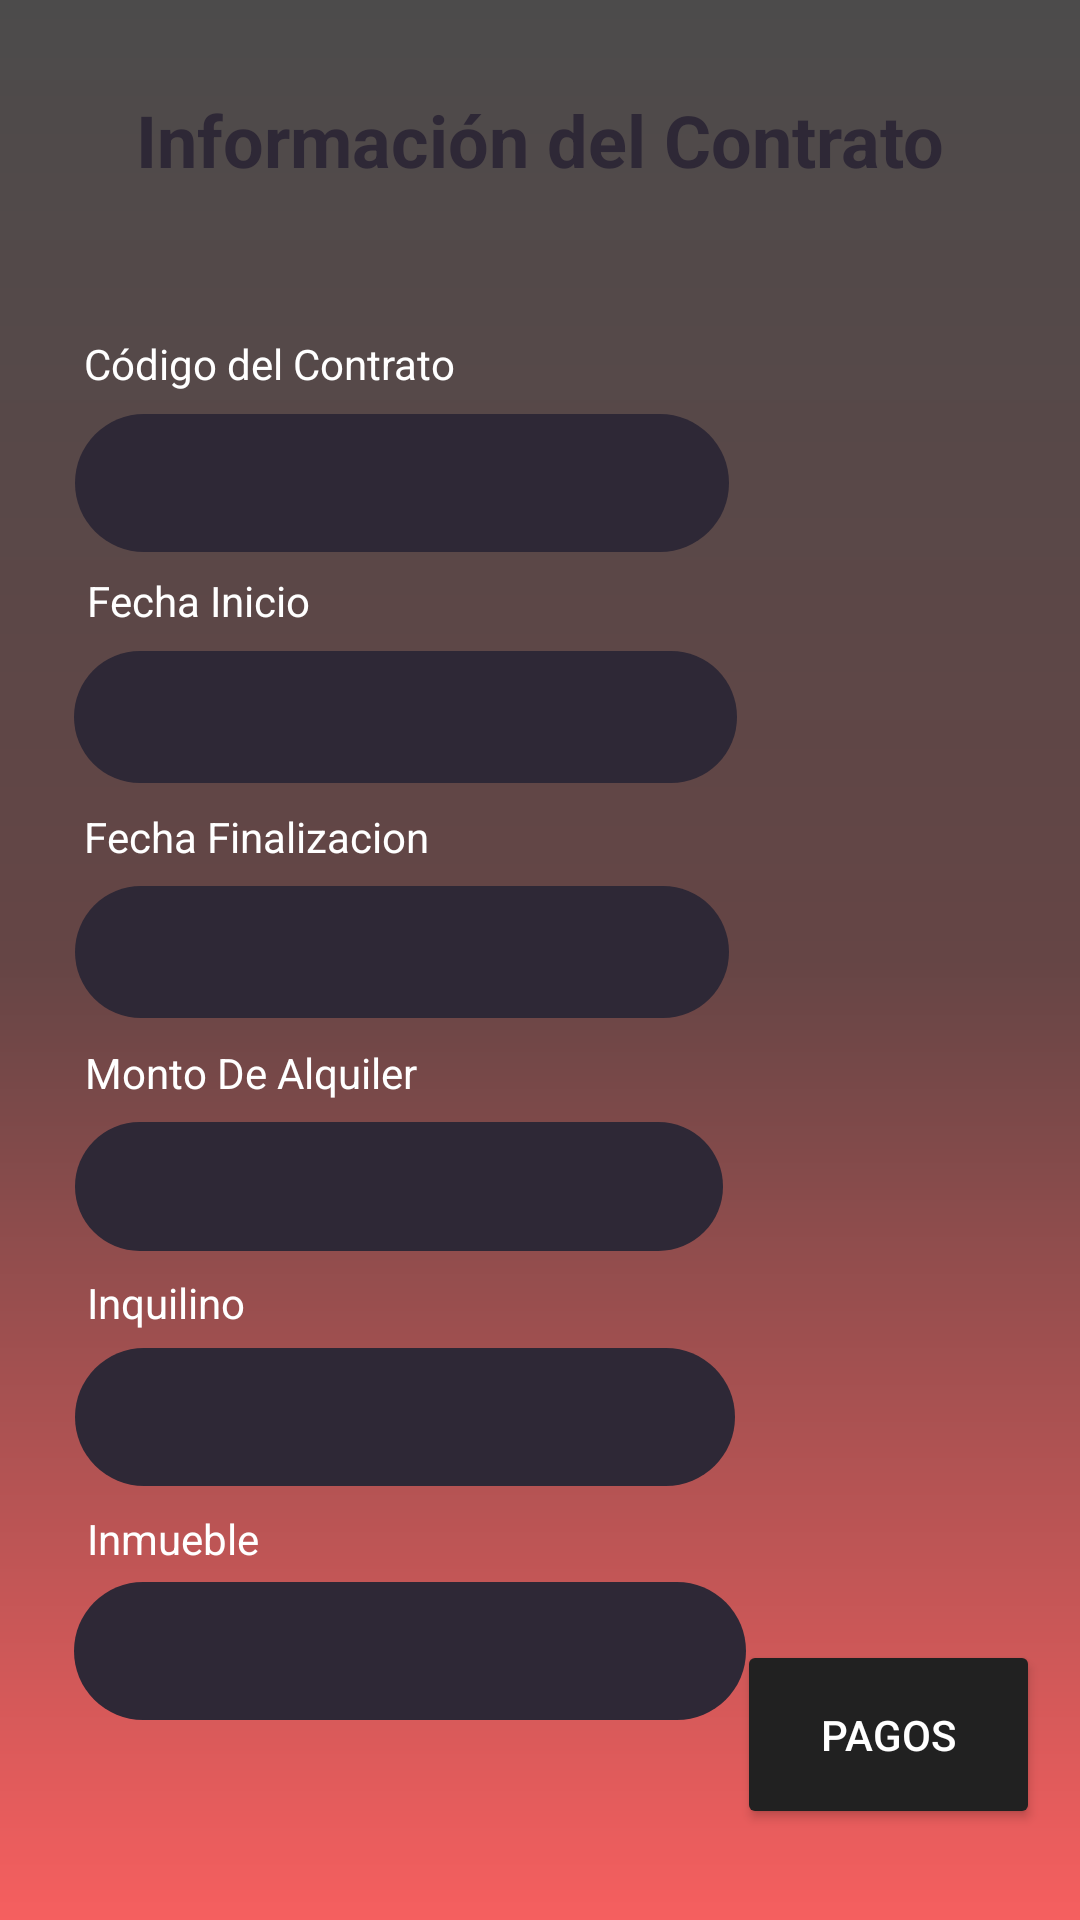

Produce the Android XML layout that renders to this screen, including the resource entries it uses.
<!-- AndroidManifest.xml: application theme Theme.InmobiliariaJonathan -->
<!-- res/layout/detalle_contrato_fragment.xml -->
<?xml version="1.0" encoding="utf-8"?>
<androidx.core.widget.NestedScrollView xmlns:android="http://schemas.android.com/apk/res/android"
    xmlns:app="http://schemas.android.com/apk/res-auto"
    xmlns:tools="http://schemas.android.com/tools"
    android:layout_width="match_parent"
    android:layout_height="match_parent"
    tools:context=".ui.contratos.DetalleContratoFragment"
    android:fillViewport="true"
    android:background="@drawable/fondo_degradado">

    <androidx.constraintlayout.widget.ConstraintLayout
        android:layout_width="match_parent"
        android:layout_height="wrap_content">

        <TextView
            android:id="@+id/textView28"
            android:layout_width="wrap_content"
            android:layout_height="wrap_content"
            android:text="Información del Contrato"
            android:textColor="#2E2836"
            android:textSize="24dp"
            android:textStyle="bold"
            app:layout_constraintBottom_toBottomOf="parent"
            app:layout_constraintEnd_toEndOf="parent"
            app:layout_constraintHorizontal_bias="0.5"
            app:layout_constraintStart_toStartOf="parent"
            app:layout_constraintTop_toTopOf="parent"
            app:layout_constraintVertical_bias="0.05" />

        <TextView
            android:id="@+id/textView2"
            android:layout_width="wrap_content"
            android:layout_height="wrap_content"
            android:text="Código del Contrato"
            android:textColor="#fFFFFFFf"
            app:layout_constraintBottom_toBottomOf="parent"

            app:layout_constraintEnd_toEndOf="parent"
            app:layout_constraintHorizontal_bias="0.118"
            app:layout_constraintStart_toStartOf="parent"
            app:layout_constraintTop_toBottomOf="@+id/textView28"
            app:layout_constraintVertical_bias="0.088" />

        <TextView
            android:id="@+id/tvCodigoContrato"
            android:layout_width="218dp"
            android:layout_height="46dp"
            android:background="@drawable/bt_black"
            android:textColor="#FFFFFF"
            android:textSize="20dp"
            android:textAlignment="center"
            app:layout_constraintBottom_toBottomOf="parent"
            app:layout_constraintEnd_toEndOf="parent"
            app:layout_constraintHorizontal_bias="0.176"
            app:layout_constraintStart_toStartOf="parent"
            app:layout_constraintTop_toBottomOf="@+id/textView2"
            app:layout_constraintVertical_bias="0.016"
            tools:layout_constraintStart_toEndOf="@id/guideline3" />

        <TextView
            android:id="@+id/tvFechaInicio"
            android:layout_width="221dp"
            android:layout_height="44dp"
            android:background="@drawable/bt_black"
            android:textColor="#FFFFFF"
            android:textSize="20dp"
            android:textAlignment="center"
            app:layout_constraintBottom_toBottomOf="parent"
            app:layout_constraintEnd_toEndOf="parent"
            app:layout_constraintHorizontal_bias="0.178"
            app:layout_constraintStart_toStartOf="parent"
            app:layout_constraintTop_toBottomOf="@+id/textView3"
            app:layout_constraintVertical_bias="0.019"
            tools:layout_constraintStart_toEndOf="@id/guideline3" />

        <TextView
            android:id="@+id/textView5"
            android:layout_width="wrap_content"
            android:layout_height="wrap_content"
            android:text="Monto De Alquiler"
            android:textColor="#fFFFFFFf"
            app:layout_constraintBottom_toBottomOf="parent"

            app:layout_constraintEnd_toEndOf="parent"
            app:layout_constraintHorizontal_bias="0.113"
            app:layout_constraintStart_toStartOf="parent"
            app:layout_constraintTop_toBottomOf="@+id/tvFechaFinalizacion"
            app:layout_constraintVertical_bias="0.031" />

        <TextView
            android:id="@+id/textView3"
            android:layout_width="wrap_content"
            android:layout_height="wrap_content"
            android:text="Fecha Inicio"
            android:textColor="#fFFFFFFf"
            app:layout_constraintBottom_toBottomOf="parent"

            app:layout_constraintEnd_toEndOf="parent"
            app:layout_constraintHorizontal_bias="0.101"
            app:layout_constraintStart_toStartOf="parent"
            app:layout_constraintTop_toBottomOf="@+id/tvCodigoContrato"
            app:layout_constraintVertical_bias="0.015" />

        <TextView
            android:id="@+id/tvFechaFinalizacion"
            android:layout_width="218dp"
            android:layout_height="44dp"
            android:background="@drawable/bt_black"
            android:textColor="#FFFFFF"
            android:textSize="20dp"
            android:textAlignment="center"
            app:layout_constraintBottom_toBottomOf="parent"
            app:layout_constraintEnd_toEndOf="parent"
            app:layout_constraintHorizontal_bias="0.176"
            app:layout_constraintStart_toStartOf="parent"
            app:layout_constraintTop_toBottomOf="@+id/textView4"
            app:layout_constraintVertical_bias="0.023"
            tools:layout_constraintStart_toEndOf="@id/guideline3" />

        <TextView
            android:id="@+id/tvMontoDeAlquier"
            android:layout_width="216dp"
            android:layout_height="43dp"
            android:background="@drawable/bt_black"
            android:textColor="#FFFFFF"
            android:textSize="20dp"
            android:textAlignment="center"
            app:layout_constraintBottom_toBottomOf="parent"
            app:layout_constraintEnd_toEndOf="parent"
            app:layout_constraintHorizontal_bias="0.174"
            app:layout_constraintStart_toStartOf="parent"
            app:layout_constraintTop_toBottomOf="@+id/textView5"
            app:layout_constraintVertical_bias="0.03"
            tools:layout_constraintStart_toEndOf="@id/guideline3" />

        <TextView
            android:id="@+id/textView4"
            android:layout_width="wrap_content"
            android:layout_height="wrap_content"
            android:text="Fecha Finalizacion"
            android:textColor="#fFFFFFFf"
            app:layout_constraintBottom_toBottomOf="parent"

            app:layout_constraintEnd_toEndOf="parent"
            app:layout_constraintHorizontal_bias="0.114"
            app:layout_constraintStart_toStartOf="parent"
            app:layout_constraintTop_toBottomOf="@+id/tvFechaInicio"
            app:layout_constraintVertical_bias="0.023" />

        <TextView
            android:id="@+id/tvInquilinoContrato"
            android:layout_width="220dp"
            android:layout_height="46dp"
            android:background="@drawable/bt_black"
            android:textColor="#FFFFFF"
            android:textSize="20dp"
            android:textAlignment="center"
            app:layout_constraintBottom_toBottomOf="parent"
            app:layout_constraintEnd_toEndOf="parent"
            app:layout_constraintHorizontal_bias="0.178"
            app:layout_constraintStart_toStartOf="parent"
            app:layout_constraintTop_toBottomOf="@+id/textView6"
            app:layout_constraintVertical_bias="0.037"
            tools:layout_constraintStart_toEndOf="@id/guideline3" />

        <TextView
            android:id="@+id/textView6"
            android:layout_width="wrap_content"
            android:layout_height="wrap_content"
            android:text="Inquilino"
            android:textColor="#fFFFFFFf"
            app:layout_constraintBottom_toBottomOf="parent"

            app:layout_constraintEnd_toEndOf="parent"
            app:layout_constraintHorizontal_bias="0.094"
            app:layout_constraintStart_toStartOf="parent"
            app:layout_constraintTop_toBottomOf="@+id/tvMontoDeAlquier"
            app:layout_constraintVertical_bias="0.037" />

        <TextView
            android:id="@+id/tvInmuebleContrato"
            android:layout_width="224dp"
            android:layout_height="46dp"
            android:background="@drawable/bt_black"
            android:textColor="#FFFFFF"
            android:textSize="20dp"
            android:textAlignment="center"
            app:layout_constraintBottom_toBottomOf="parent"
            app:layout_constraintEnd_toEndOf="parent"
            app:layout_constraintHorizontal_bias="0.181"
            app:layout_constraintStart_toStartOf="parent"
            app:layout_constraintTop_toBottomOf="@+id/textView7"
            app:layout_constraintVertical_bias="0.07"
            tools:layout_constraintStart_toEndOf="@id/guideline3" />

        <TextView
            android:id="@+id/textView7"
            android:layout_width="wrap_content"
            android:layout_height="wrap_content"
            android:text="Inmueble"
            android:textColor="#fFFFFFFf"
            app:layout_constraintBottom_toBottomOf="parent"

            app:layout_constraintEnd_toEndOf="parent"
            app:layout_constraintHorizontal_bias="0.096"
            app:layout_constraintStart_toStartOf="parent"
            app:layout_constraintTop_toBottomOf="@+id/tvInquilinoContrato"
            app:layout_constraintVertical_bias="0.064" />

        <Button
            android:id="@+id/btIngresar"
            android:layout_width="101dp"
            android:layout_height="63dp"
            android:backgroundTint="@color/primary_text"
            android:text="Pagos"
            android:textColor="#FFFFFF"
            app:layout_constraintBottom_toBottomOf="parent"
            app:layout_constraintEnd_toEndOf="parent"
            app:layout_constraintHorizontal_bias="0.948"
            app:layout_constraintStart_toStartOf="parent"
            app:layout_constraintTop_toBottomOf="@+id/textView28"
            app:layout_constraintVertical_bias="0.941"></Button>

    </androidx.constraintlayout.widget.ConstraintLayout>

</androidx.core.widget.NestedScrollView>
<!-- resources referenced by this layout -->
<resources>
  <color name="primary_text">#212121</color>
  <!-- drawable bt_black (drawable) -->
  <?xml version="1.0" encoding="utf-8"?>
  <shape xmlns:android="http://schemas.android.com/apk/res/android">
      <solid android:color="#2E2836"></solid>
  
      <corners
          android:radius="50dp"></corners>
  </shape>
  <!-- drawable fondo_degradado (drawable) -->
  <?xml version="1.0" encoding="utf-8"?>
  <shape xmlns:android="http://schemas.android.com/apk/res/android">
  
      <gradient
          android:startColor="#F65F5F"
          android:centerColor="#654545"
          android:endColor="#4C4B4B"
          android:angle="90"
          />
      <corners
          android:radius="0dp"/>
  </shape>
  <style name="Theme.InmobiliariaJonathan" parent="Theme.MaterialComponents.DayNight.DarkActionBar">
          
          <item name="colorPrimary">@color/purple_500</item>
          <item name="colorPrimaryVariant">@color/purple_700</item>
          <item name="colorOnPrimary">@color/white</item>
          
          <item name="colorSecondary">@color/teal_200</item>
          <item name="colorSecondaryVariant">@color/teal_700</item>
          <item name="colorOnSecondary">@color/black</item>
          
          <item name="android:statusBarColor" tools:targetApi="l">?attr/colorPrimaryVariant</item>
          
      </style>
  <color name="purple_500">#2E2836</color>
  <color name="purple_700">#A01D1E</color>
  <color name="white">#FFFFFFFF</color>
  <color name="teal_200">#FF03DAC5</color>
  <color name="teal_700">#FF018786</color>
  <color name="black">#000000</color>
</resources>
